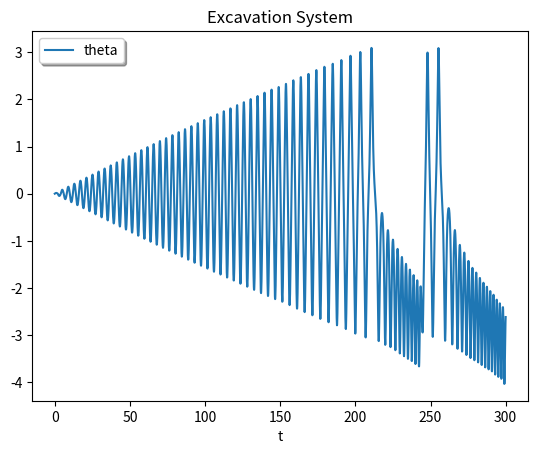

Generate this figure with matplotlib:
from math import *
from scipy.integrate import solve_ivp
import numpy as np
import matplotlib.pyplot as plt

class ExcArm(object):
    def __init__(self):
        self.m = 200        # Mass of excavation arm
        self.l = 6          # Length of excavation arm
        self.e = 0.5        # Distance between axis and CoM
        self.g = 9.81       # Gravity

        self.Tm_max = 10    # Maximum Torque of the main motor

        self.excavation_begin = False
        self.excavation_range = pi/3

    @property
    def inertia(self):
        return (1/12+self.e**2)*self.m*self.l**2

    def eval_rhs(self, t, x, w_t, w_m):
        theta = x[0]
        omega = x[1]

        Tx, Ty = w_t(t, x)
        Tm = w_m(t, x)

        dot_theta = omega
        dot_omega = ((self.m*self.g*self.e+Ty)*cos(theta)-Tx*sin(theta)+Tm)/((1/12+self.e**2)*self.m*self.l)

        return dot_theta, dot_omega

    def eval_input_excavation_force(self, t, x):
        theta = x[0]
        omega = x[1]
        return 0, 0

    def eval_input_motor(self, t, x):
        theta = x[0]
        omega = x[1]
        return self.Tm_max if omega >= 0 else -self.Tm_max

    def integrate(self):
        return solve_ivp(self.eval_rhs, [0, 300], [pi/2, 0], args=[self.eval_input_excavation_force, self.eval_input_motor], dense_output=True)

if __name__ == '__main__':
    arm = ExcArm()
    sol = arm.integrate()
    t = np.linspace(0, 300, 3000)
    z = sol.sol(t)
    plt.plot(t, z.T[:,[1]])
    plt.xlabel('t')
    plt.legend(['theta', 'omega'], shadow=True)
    plt.title('Excavation System')
    plt.show()


